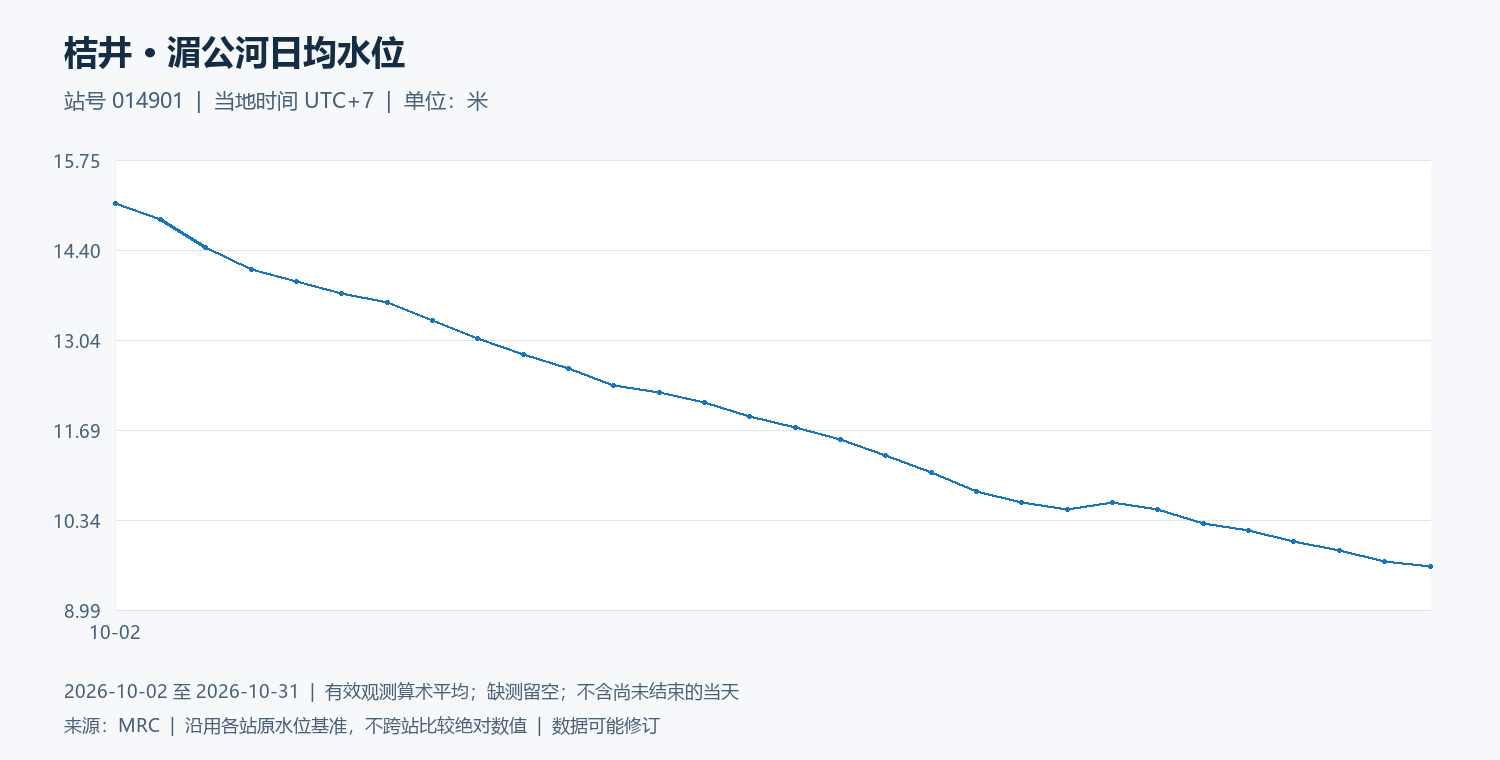

Values plotted in this chart, from the file beside it:
date, water_level_m
2026-10-02, 15.09
2026-10-03, 14.85
2026-10-04, 14.44
2026-10-05, 14.1
2026-10-06, 13.92
2026-10-07, 13.75
2026-10-08, 13.61
2026-10-09, 13.33
2026-10-10, 13.07
2026-10-11, 12.83
2026-10-12, 12.62
2026-10-13, 12.36
2026-10-14, 12.25
2026-10-15, 12.1
2026-10-16, 11.89
2026-10-17, 11.73
2026-10-18, 11.55
2026-10-19, 11.3
2026-10-20, 11.05
2026-10-21, 10.77
2026-10-22, 10.6
2026-10-23, 10.5
2026-10-24, 10.61
2026-10-25, 10.5
2026-10-26, 10.29
2026-10-27, 10.19
2026-10-28, 10.02
2026-10-29, 9.877
2026-10-30, 9.719
2026-10-31, 9.643
